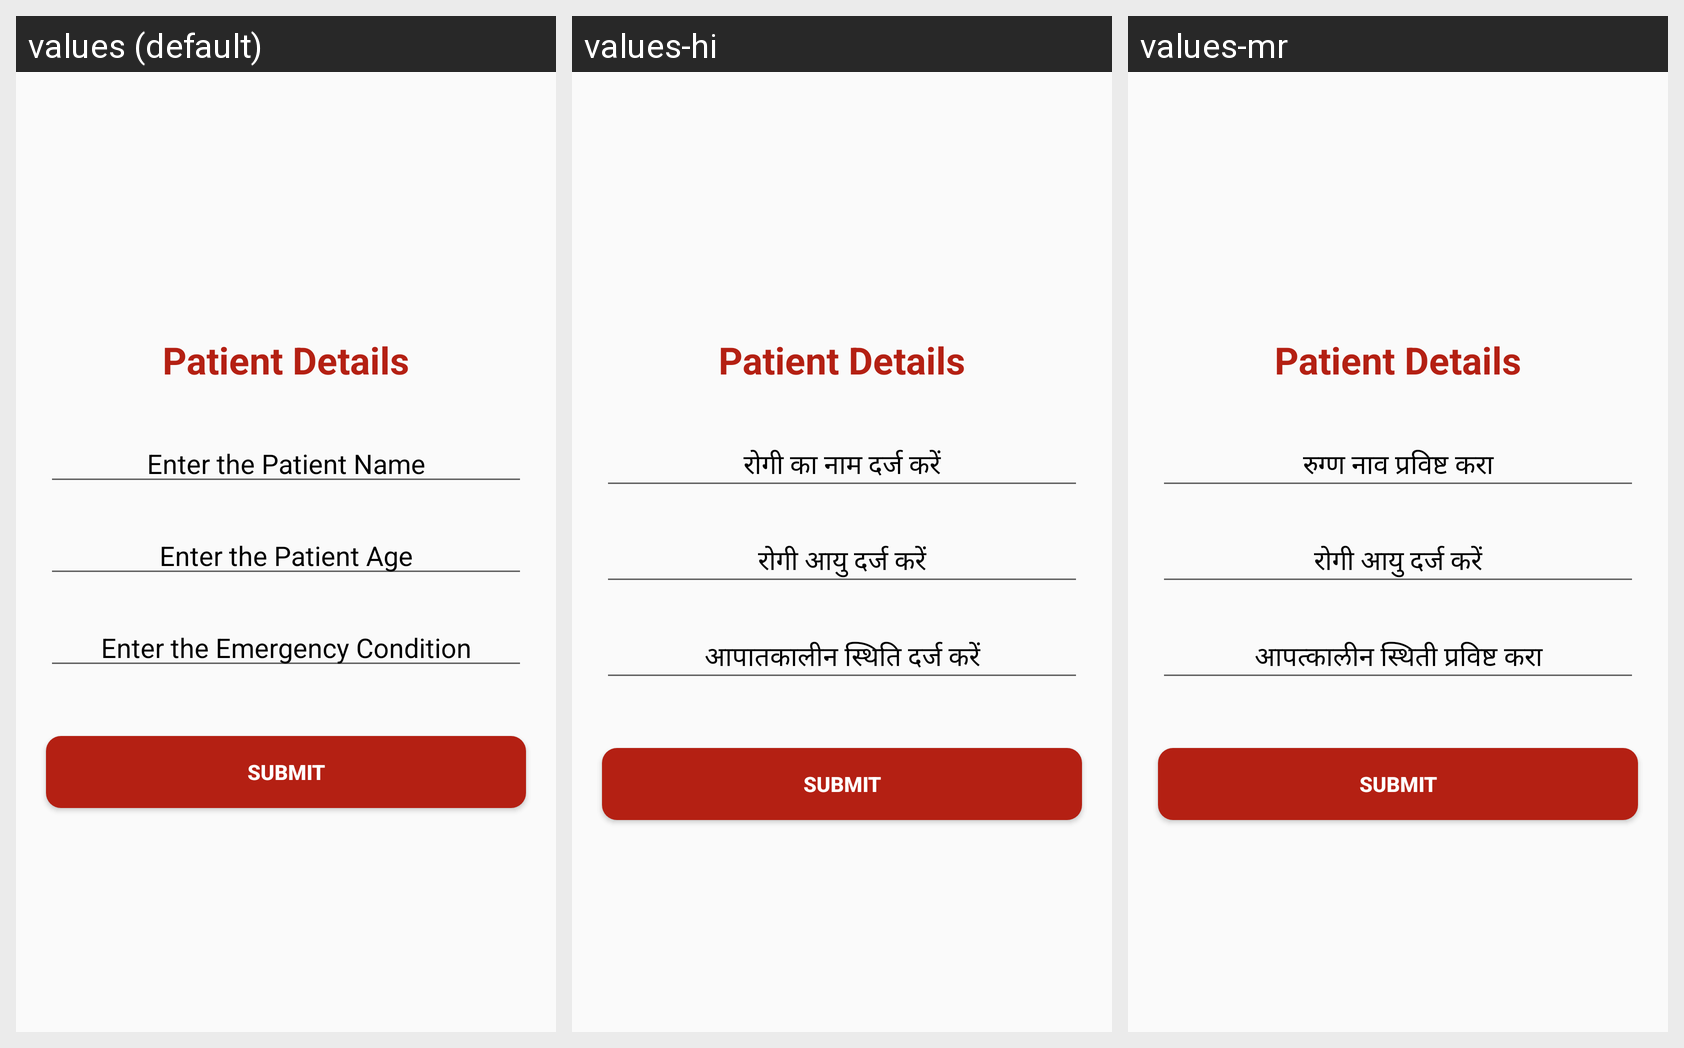

Translations of the strings shown on this Android screen, per locale in the grid:
Android screen res/layout/activity_enter_patient_details.xml rendered under 3 locales, left to right: values (default), values-hi, values-mr. Device: Nexus 5 (rendered at 1080×1920; each locale shown at half size, 540×960, under a caption strip naming it); theme AppTheme.
Strings drawn on this screen, with the default value and each locale's value (text and hints the layout hard-codes, and strings that could not be matched under every locale, appear in the picture but are not listed):

namepatient
  values: Enter the Patient Name
  values-hi: रोगी का नाम दर्ज करें
  values-mr: रुग्ण नाव प्रविष्ट करा

agepatient
  values: Enter the Patient Age
  values-hi: रोगी आयु दर्ज करें
  values-mr: रोगी आयु दर्ज करें

conpatient
  values: Enter the Emergency Condition
  values-hi: आपातकालीन स्थिति दर्ज करें
  values-mr: आपत्कालीन स्थिती प्रविष्ट करा

sub
  values: Submit
  values-hi: Submit
  values-mr: Submit
